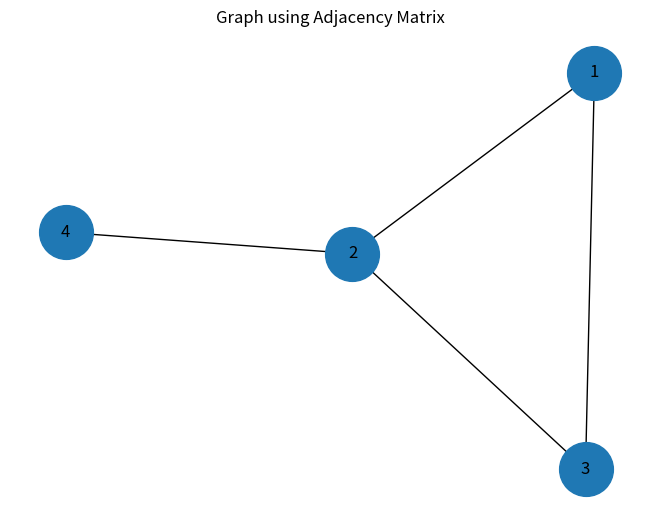

Python code for this plot:
import networkx as nx
import matplotlib.pyplot as plt

G = nx.Graph()

edges = [
    (1, 2),
    (1, 3),
    (2, 3),
    (2, 4)
]

G.add_edges_from(edges)

nodes = sorted(G.nodes())

print("Adjacency Matrix:")

matrix = nx.to_numpy_array(G, nodelist=nodes, dtype=int)

for row in matrix:
    print(*row)

nx.draw(
    G,
    with_labels=True,
    node_size=1500
)

plt.title("Graph using Adjacency Matrix")
plt.show()
